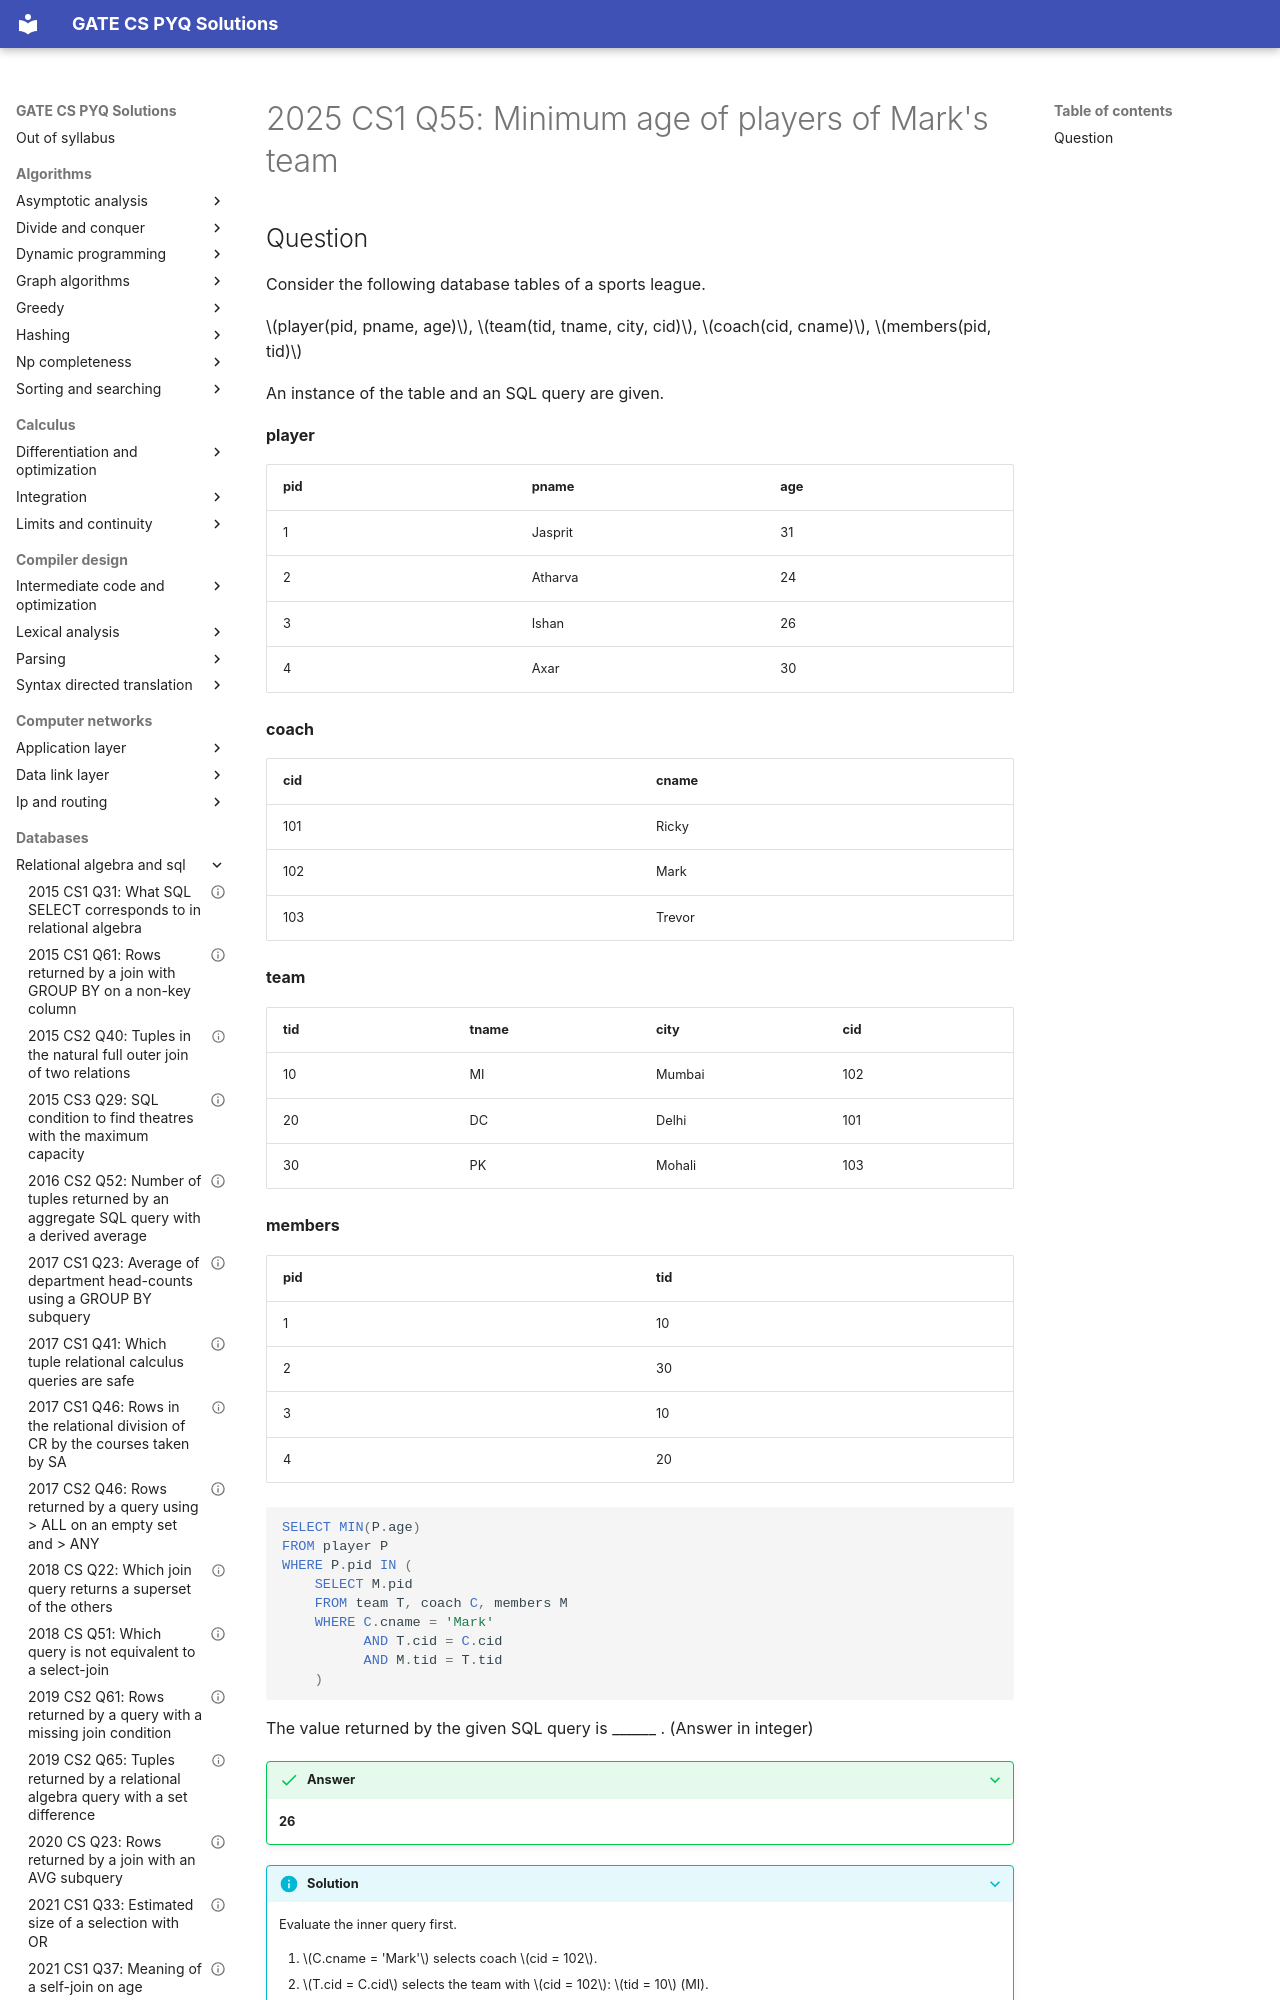

repository: saheenusman/GATE-PYQs · page: databases/relational-algebra-and-sql/2025-set1-q55/index.html · generator: mkdocs

---
title: "2025 CS1 Q55: Minimum age of players of Mark's team"
year: 2025
set: 1
paper: CS1
q_no: 55
subject: databases
topic: relational-algebra-and-sql
also: []
marks: 2
type: NAT
official_answer: "26"
status: verified
---

# 2025 CS1 Q55: Minimum age of players of Mark's team
